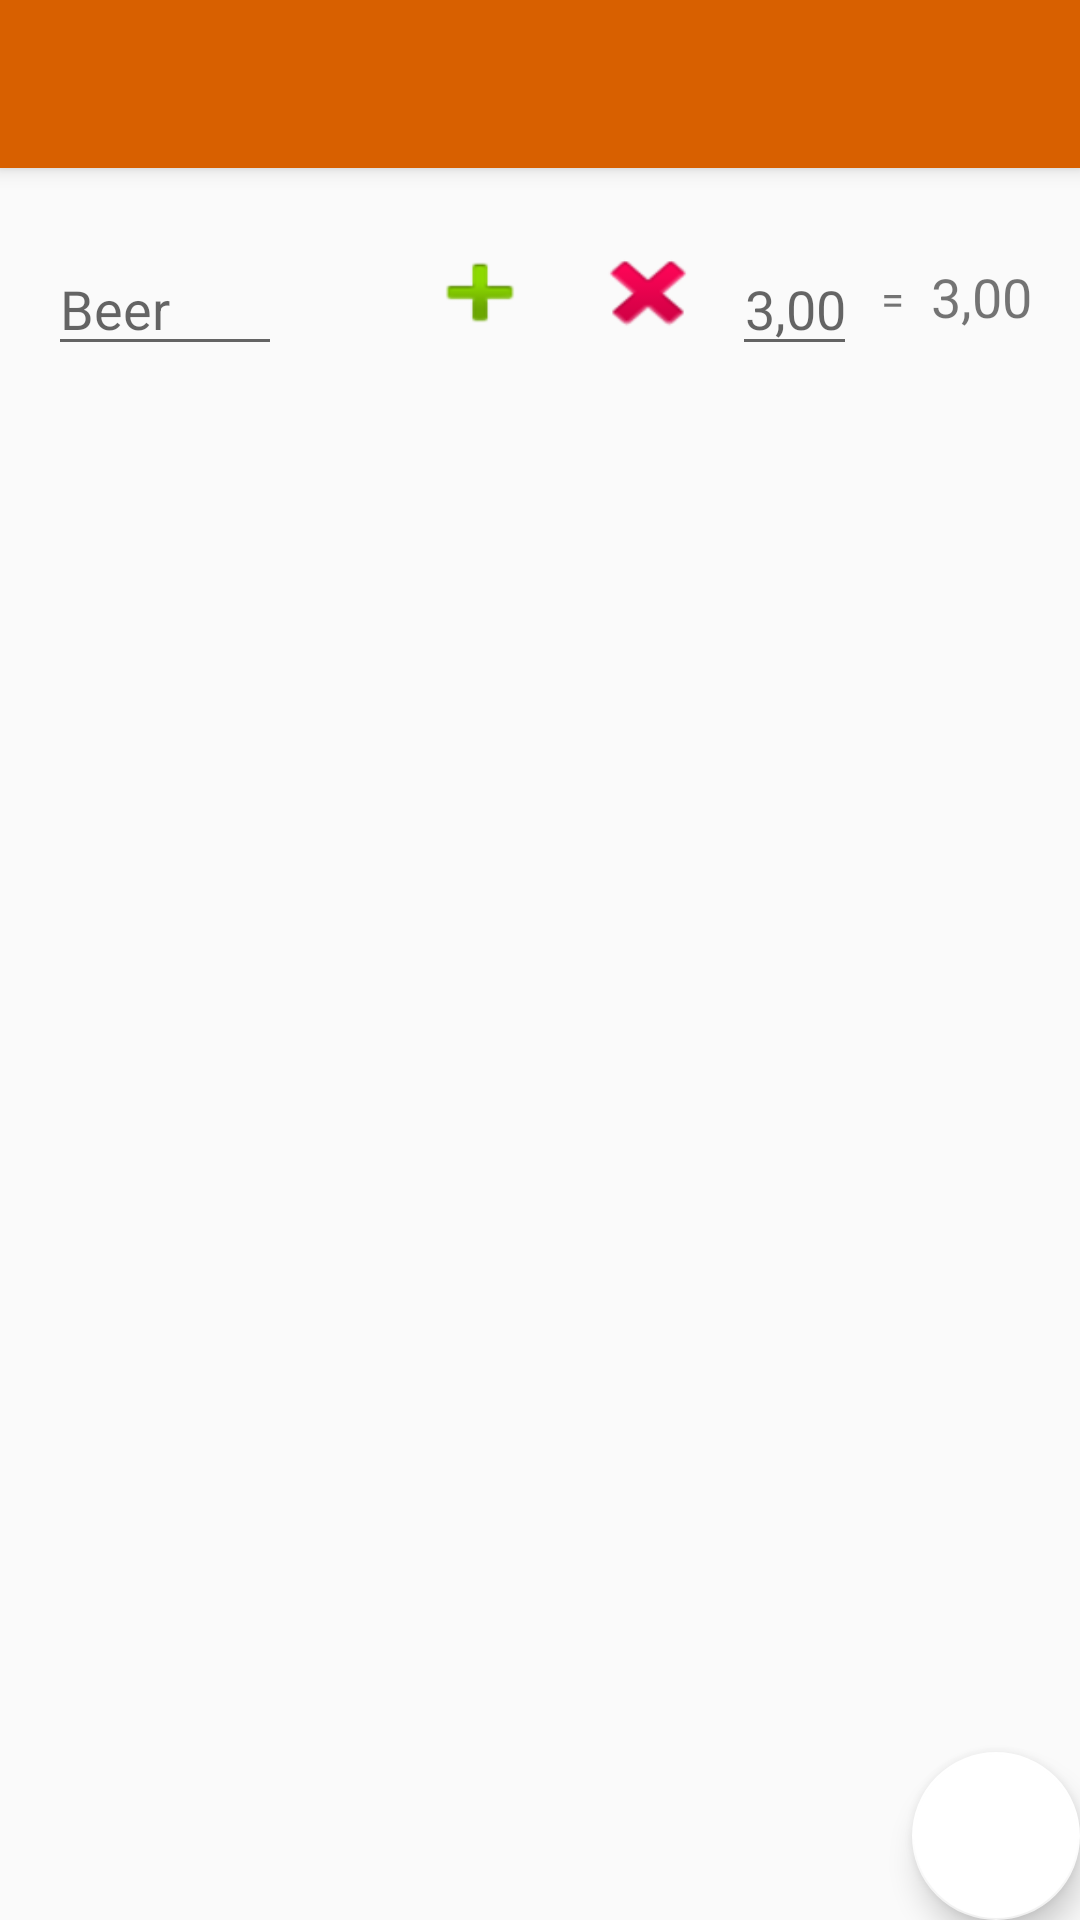

Layout XML and referenced resources for this Android screen:
<!-- AndroidManifest.xml: activity theme AppTheme.NoActionBar -->
<!-- res/layout/activity_main.xml -->
<?xml version="1.0" encoding="utf-8"?>
<androidx.coordinatorlayout.widget.CoordinatorLayout xmlns:android="http://schemas.android.com/apk/res/android"
    xmlns:app="http://schemas.android.com/apk/res-auto"
    xmlns:tools="http://schemas.android.com/tools"
    android:layout_width="match_parent"
    android:layout_height="match_parent"
    tools:context=".MainActivity">

    <com.google.android.material.appbar.AppBarLayout
        android:layout_width="match_parent"
        android:layout_height="wrap_content"
        android:theme="@style/AppTheme.AppBarOverlay">

        <androidx.appcompat.widget.Toolbar
            android:id="@+id/toolbar"
            android:layout_width="match_parent"
            android:layout_height="?attr/actionBarSize"
            android:background="?attr/colorPrimary"
            app:popupTheme="@style/AppTheme.PopupOverlay" />

    </com.google.android.material.appbar.AppBarLayout>

    <include layout="@layout/content_main" />

    <com.google.android.material.floatingactionbutton.FloatingActionButton
        android:id="@+id/fab"
        android:layout_width="wrap_content"
        android:layout_height="wrap_content"
        android:layout_gravity="bottom|end"
        android:layout_margin="@dimen/fab_margin"
        app:srcCompat="@mipmap/ic_launcher_round" />

</androidx.coordinatorlayout.widget.CoordinatorLayout>
<!-- res/layout/content_main.xml (included above) -->
<?xml version="1.0" encoding="utf-8"?>
<androidx.constraintlayout.widget.ConstraintLayout xmlns:android="http://schemas.android.com/apk/res/android"
    xmlns:app="http://schemas.android.com/apk/res-auto"
    xmlns:tools="http://schemas.android.com/tools"
    android:layout_width="match_parent"
    android:layout_height="match_parent"
    app:layout_behavior="@string/appbar_scrolling_view_behavior"
    tools:context=".MainActivity"
    tools:showIn="@layout/activity_main">

    <EditText
        android:id="@+id/tv_beer"
        android:layout_width="0dp"
        android:layout_height="40dp"
        android:layout_marginStart="16dp"
        android:layout_marginTop="26dp"
        android:layout_marginEnd="8dp"
        android:hint="@string/beer"
        android:inputType="textPersonName"
        android:lines="1"
        android:maxLines="1"
        android:selectAllOnFocus="true"
        android:textAlignment="viewStart"
        android:textColorHighlight="#F09000"
        android:textSize="18sp"
        app:layout_constraintEnd_toStartOf="@+id/tv_beer_count"
        app:layout_constraintStart_toStartOf="parent"
        app:layout_constraintTop_toTopOf="parent" />

    <TextView
        android:id="@+id/tv_beer_count"
        android:layout_width="30dp"
        android:layout_height="40dp"
        android:layout_marginTop="24dp"
        android:layout_marginEnd="8dp"
        android:gravity="center"
        android:textAlignment="center"
        android:textSize="18sp"
        app:layout_constraintEnd_toStartOf="@+id/button_add"
        app:layout_constraintTop_toTopOf="parent" />

    <Button
        android:id="@+id/button_add"
        android:layout_width="40dp"
        android:layout_height="35dp"
        android:layout_marginTop="24dp"
        android:layout_marginEnd="16dp"
        android:background="@android:drawable/ic_input_add"
        android:onClick="increaseBeerCount"
        app:layout_constraintEnd_toStartOf="@+id/button_reduce"
        app:layout_constraintTop_toTopOf="parent" />

    <Button
        android:id="@+id/button_reduce"
        android:layout_width="40dp"
        android:layout_height="35dp"
        android:layout_marginTop="24dp"
        android:layout_marginEnd="8dp"
        android:background="@android:drawable/ic_delete"
        android:onClick="reduceBeerCount"
        app:layout_constraintEnd_toStartOf="@+id/et_price"
        app:layout_constraintTop_toTopOf="parent" />

    <EditText
        android:id="@+id/et_price"
        android:layout_width="wrap_content"
        android:layout_height="40dp"
        android:layout_marginTop="26dp"
        android:layout_marginEnd="8dp"
        android:gravity="top"
        android:hint="@string/default_price"
        android:imeOptions="actionDone"
        android:inputType="numberDecimal"
        android:maxLength="10"
        android:maxLines="1"
        android:selectAllOnFocus="true"
        android:textAlignment="center"
        android:textColorHighlight="#F09000"
        android:textSize="18sp"
        app:layout_constraintEnd_toStartOf="@+id/tv_equals"
        app:layout_constraintTop_toTopOf="parent" />

    <TextView
        android:id="@+id/tv_equals"
        android:layout_width="wrap_content"
        android:layout_height="wrap_content"
        android:layout_marginTop="34dp"
        android:layout_marginEnd="9dp"
        android:text="@string/equals"
        app:layout_constraintEnd_toStartOf="@+id/tv_total_price_of_line"
        app:layout_constraintTop_toTopOf="parent" />

    <TextView
        android:id="@+id/tv_total_price_of_line"
        android:layout_width="wrap_content"
        android:layout_height="40dp"
        android:layout_marginTop="23dp"
        android:layout_marginEnd="16dp"
        android:gravity="center"
        android:text="@string/default_price"
        android:textAlignment="center"
        android:textSize="18sp"
        app:layout_constraintEnd_toEndOf="parent"
        app:layout_constraintTop_toTopOf="parent" />

</androidx.constraintlayout.widget.ConstraintLayout>
<!-- resources referenced by this layout -->
<resources>
  <string name="beer">Beer</string>
  <string name="default_price">3,00</string>
  <string name="equals">=</string>
  <style name="AppTheme.AppBarOverlay" parent="ThemeOverlay.AppCompat.Dark.ActionBar" />
  <style name="AppTheme.PopupOverlay" parent="ThemeOverlay.AppCompat.Light" />
  <style name="AppTheme.NoActionBar">
          <item name="windowActionBar">false</item>
          <item name="windowNoTitle">true</item>
      </style>
</resources>
